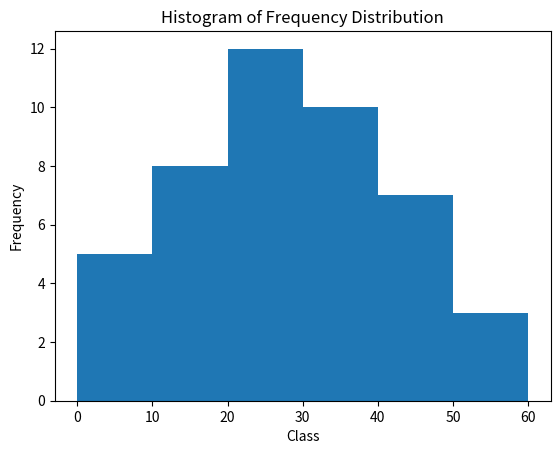

Recreate this plot in Python.
import matplotlib.pyplot as plt

# shoes = ["Nike", "Adidas", "Reebok", "Asics", "Other"]

# runners = [92, 49, 37, 13, 9]

# plt.pie(
#     runners,
#     labels=shoes,
#     autopct="%1.1f%%"
# )

# plt.title("Favorite Running Shoes of 200 Runners")

# plt.show()


# 



import matplotlib.pyplot as plt

midpoints = [5, 15, 25, 35, 45, 55]

frequency = [5, 8, 12, 10, 7, 3]

data = []

for i in range(len(midpoints)):
    data.extend([midpoints[i]] * frequency[i])

plt.hist(
    data,
    bins=[0, 10, 20, 30, 40, 50, 60]
)

plt.title("Histogram of Frequency Distribution")
plt.xlabel("Class")
plt.ylabel("Frequency")

plt.show()
